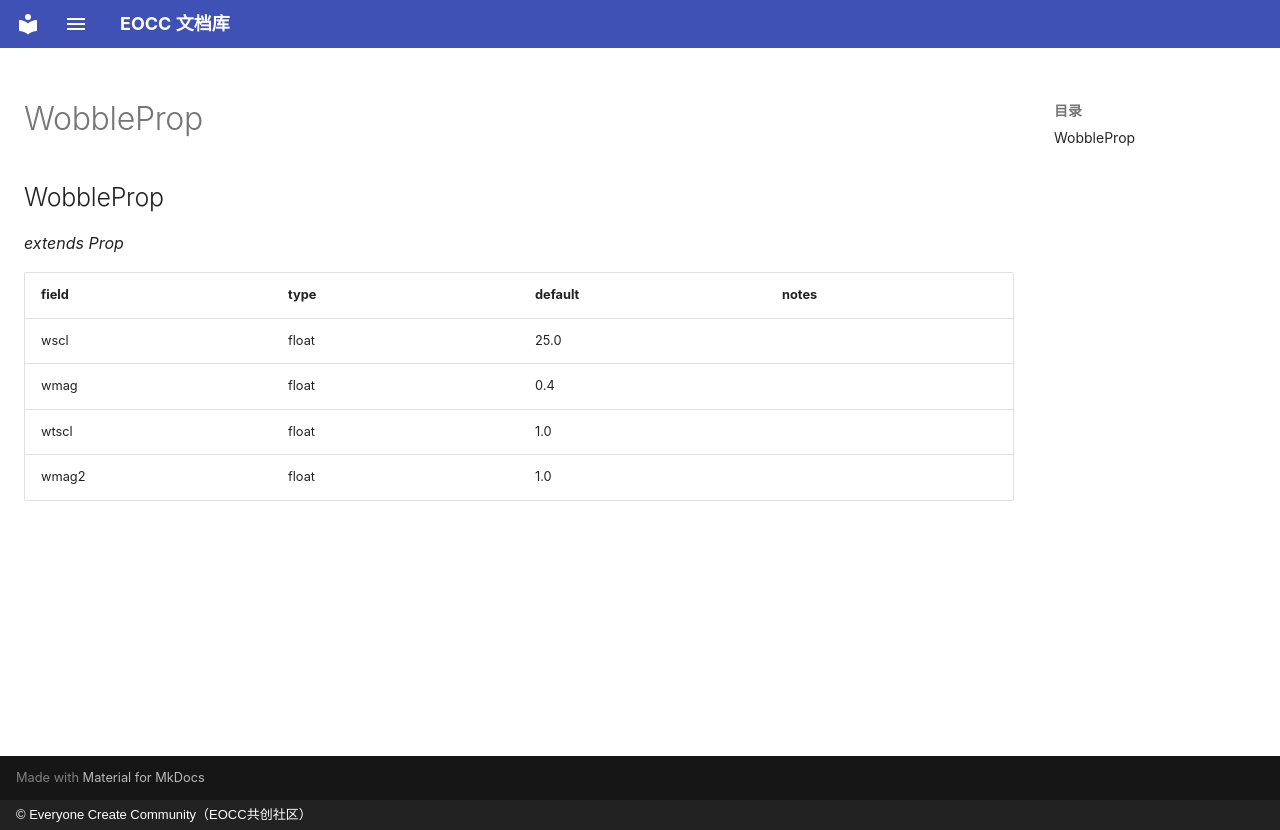

repository: eoccc/eoccc.github.io · page: wiki/mindustry/en/Modding%20Classes/WobbleProp/index.html · generator: mkdocs · copyright: © Everyone Create Community（EOCC共创社区）

# WobbleProp

## WobbleProp

*extends Prop*

| field | type | default | notes |
|---|---|---|---|
| wscl | float | 25.0 |  |
| wmag | float | 0.4 |  |
| wtscl | float | 1.0 |  |
| wmag2 | float | 1.0 |  |
